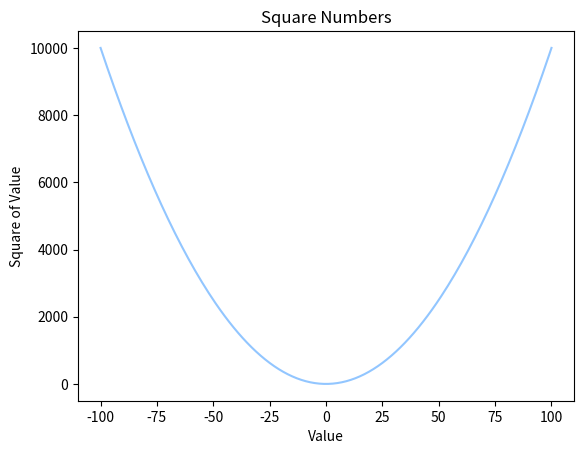

This figure's Python source:
import matplotlib.pyplot as plt
nums = range(-100,101)

squares = [i**2 for i in range(-100,101)]

#style
plt.style.use('seaborn-v0_8-pastel')

fig, ax = plt.subplots()
ax.plot(
    nums,
    squares,
    #linewidth=3
    )

# title and axes' label
ax.set_title(
    'Square Numbers',
    #fontsize=24,
    #color='red'
    )
ax.set_xlabel('Value',
    #fontsize=15,
)
ax.set_ylabel(
    'Square of Value',
    #fontsize=15,
)

# size of tick labels
ax.tick_params(labelsize=10)
print(plt.style.available)
plt.show()